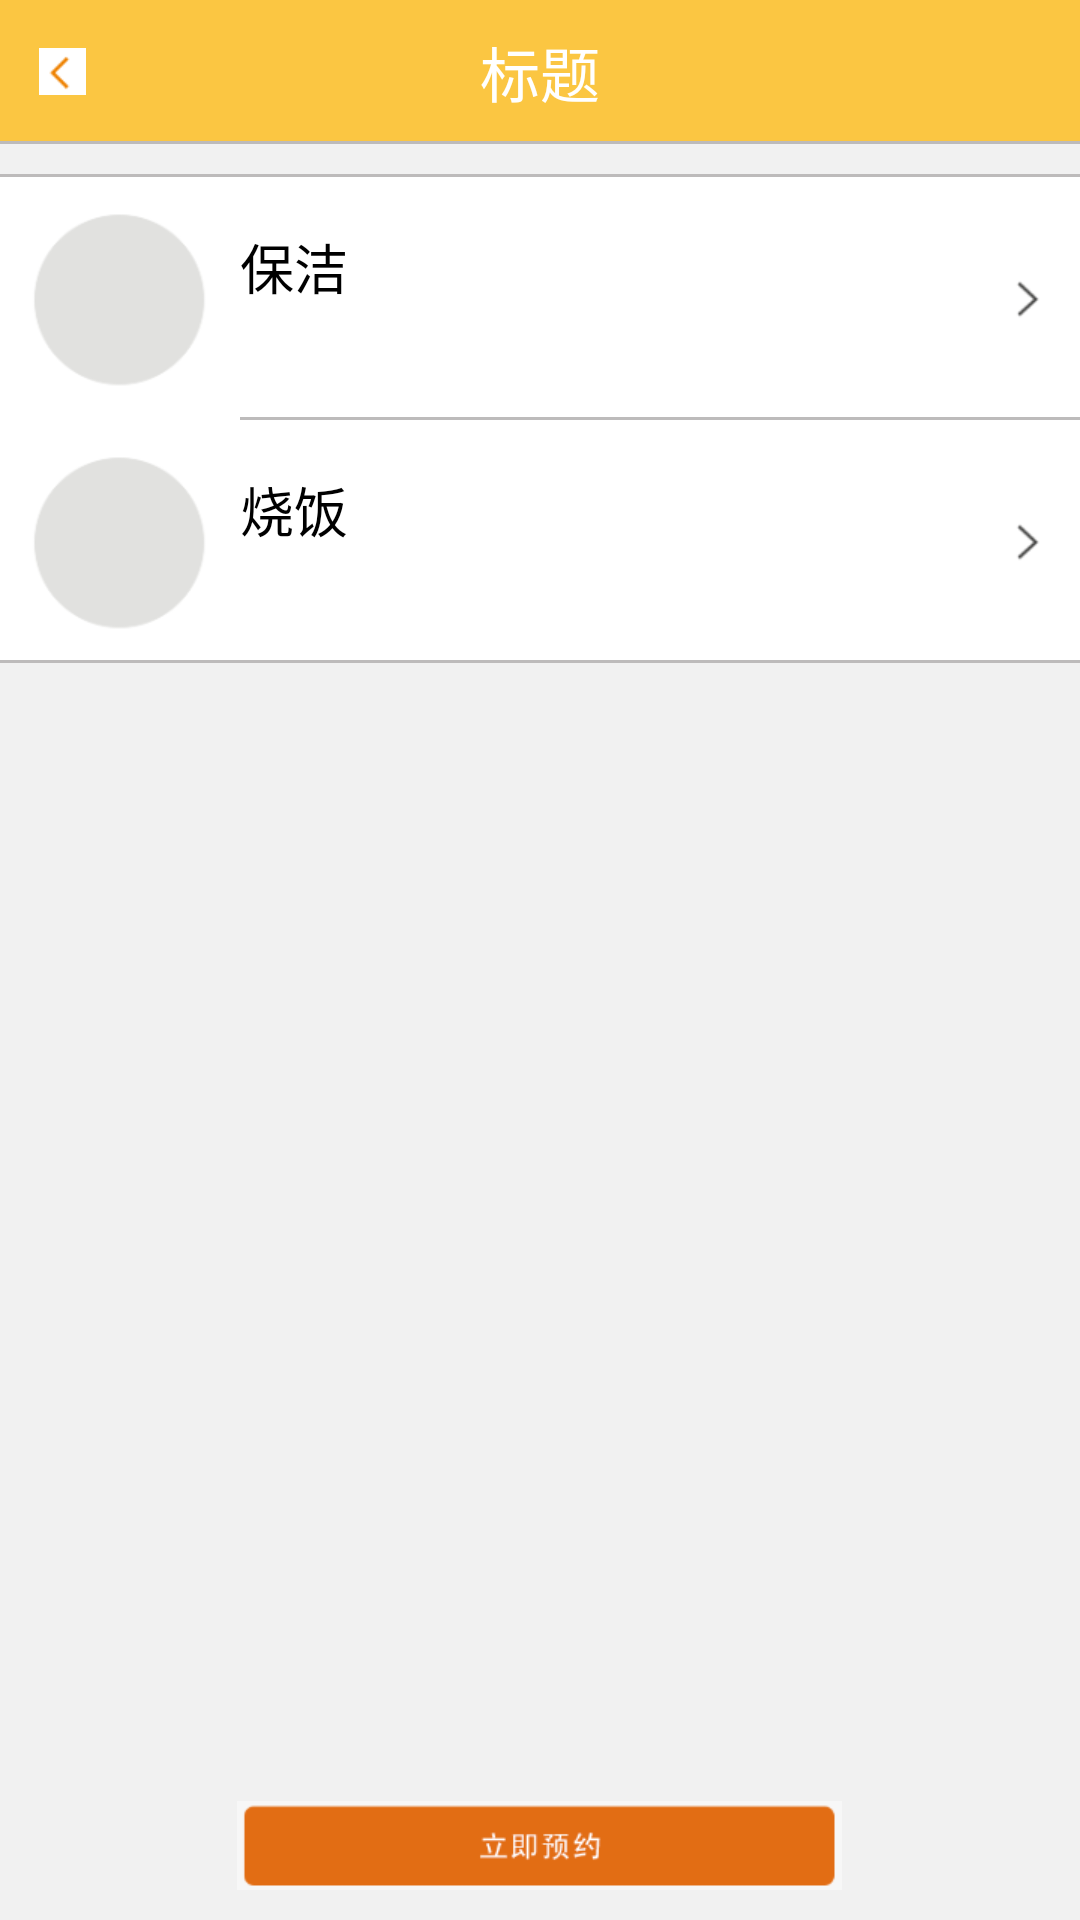

Layout XML and referenced resources for this Android screen:
<!-- AndroidManifest.xml: activity theme android:Theme.Black.NoTitleBar -->
<!-- res/layout/activity_house_clean_long.xml -->
<?xml version="1.0" encoding="utf-8"?>
<LinearLayout xmlns:android="http://schemas.android.com/apk/res/android"
    android:layout_width="match_parent"
    android:layout_height="match_parent"
    android:background="@color/common_bg_gray_color"
    android:orientation="vertical" >

    <include layout="@layout/common_head" />

    <ScrollView
        android:layout_width="match_parent"
        android:layout_height="0dp"
        android:layout_weight="1"
        android:background="@color/common_bg_gray_color"
        android:scrollbars="none" >

        <LinearLayout
            android:layout_width="match_parent"
            android:layout_height="wrap_content"
            android:orientation="vertical" >

            

            <View
                android:layout_width="match_parent"
                android:layout_height="1dp"
                android:layout_marginTop="@dimen/margin_top"
                android:background="@color/deep_gray" />

            <LinearLayout
                android:id="@+id/ll_clean_normal"
                android:layout_width="match_parent"
                android:layout_height="wrap_content"
                android:background="@color/white"
                android:orientation="vertical" >

                <LinearLayout
                    android:id="@+id/ll_clean_long_clean"
                    android:layout_width="match_parent"
                    android:layout_height="wrap_content"
                    android:gravity="center_vertical"
                    android:orientation="horizontal" >

                    <ImageView
                        android:layout_width="wrap_content"
                        android:layout_height="wrap_content"
                        android:layout_margin="@dimen/img_layout_margin"
                        android:src="@drawable/test_round_img" />

                    <TextView
                        android:layout_width="0dp"
                        android:layout_height="wrap_content"
                        android:layout_marginBottom="10dp"
                        android:layout_weight="1"
                        android:text="@string/clean_long_clean"
                        android:textColor="@color/black"
                        android:textSize="@dimen/text_big" />

                    <ImageView
                        android:layout_width="wrap_content"
                        android:layout_height="wrap_content"
                        android:layout_margin="@dimen/img_layout_margin"
                        android:src="@drawable/test_right" />
                </LinearLayout>

                <View
                    android:layout_width="match_parent"
                    android:layout_height="1dp"
                    android:layout_marginLeft="80dp"
                    android:background="@color/deep_gray" />

                <LinearLayout
                    android:id="@+id/ll_clean_long_make_food"
                    android:layout_width="match_parent"
                    android:layout_height="wrap_content"
                    android:gravity="center_vertical"
                    android:orientation="horizontal" >

                    <ImageView
                        android:layout_width="wrap_content"
                        android:layout_height="wrap_content"
                        android:layout_margin="@dimen/img_layout_margin"
                        android:src="@drawable/test_round_img" />

                    <TextView
                        android:layout_width="0dp"
                        android:layout_height="wrap_content"
                        android:layout_marginBottom="10dp"
                        android:layout_weight="1"
                        android:text="@string/clean_long_make_food"
                        android:textColor="@color/black"
                        android:textSize="@dimen/text_big" />

                    <ImageView
                        android:layout_width="wrap_content"
                        android:layout_height="wrap_content"
                        android:layout_marginRight="10dp"
                        android:src="@drawable/test_right" />
                </LinearLayout>

                <View
                    android:layout_width="match_parent"
                    android:layout_height="1dp"
                    android:background="@color/deep_gray" />
            </LinearLayout>
        </LinearLayout>
    </ScrollView>

    <Button
        android:layout_width="wrap_content"
        android:layout_height="wrap_content"
        android:layout_gravity="center_horizontal"
        android:layout_marginBottom="10dp"
        android:background="@drawable/test_commit_btn" />

</LinearLayout>
<!-- res/layout/common_head.xml (included above) -->
<?xml version="1.0" encoding="utf-8"?>
<RelativeLayout xmlns:android="http://schemas.android.com/apk/res/android"
    android:layout_width="match_parent"
    android:layout_height="@dimen/common_head_height"
    android:background="@color/common_head_bg_color"
    android:orientation="vertical" >

    <TextView
        android:id="@+id/text_back"
        android:layout_width="wrap_content"
        android:layout_height="wrap_content"
        android:layout_centerVertical="true"
        android:layout_marginLeft="5dip"
        android:drawableLeft="@drawable/test_back"
        android:padding="8dp"
        android:text=""
        android:textColor="@color/white"
        android:textSize="@dimen/text_normal" />

    <TextView
        android:id="@+id/tittle"
        android:layout_width="wrap_content"
        android:layout_height="wrap_content"
        android:layout_centerInParent="true"
        android:text="标题"
        android:textColor="@color/white"
        android:textSize="@dimen/text_large" />

    <ImageView
        android:id="@+id/common_header_right"
        android:layout_width="wrap_content"
        android:layout_height="wrap_content"
        android:layout_alignParentRight="true"
        android:layout_centerVertical="true"
        android:padding="8dip"
        android:visibility="gone" />

    <View
        android:layout_width="match_parent"
        android:layout_height="1dp"
        android:layout_alignParentBottom="true"
        android:background="@color/deep_gray" />

</RelativeLayout>
<!-- resources referenced by this layout -->
<resources>
  <color name="black">#000000</color>
  <color name="common_bg_gray_color">#f1f1f1</color>
  <color name="common_head_bg_color">#fbc642</color>
  <color name="deep_gray">#bdbbbb</color>
  <color name="white">#FFFFFF</color>
  <dimen name="common_head_height">48.0dip</dimen>
  <dimen name="img_layout_margin">10dp</dimen>
  <dimen name="margin_top">10dp</dimen>
  <dimen name="text_big">18sp</dimen>
  <dimen name="text_large">20sp</dimen>
  <dimen name="text_normal">15sp</dimen>
  <!-- drawable test_back: png bitmap (drawable-xhdpi, 624 bytes) -->
  <!-- drawable test_commit_btn: png bitmap (drawable-xhdpi, 2875 bytes) -->
  <!-- drawable test_right: png bitmap (drawable-xhdpi, 732 bytes) -->
  <!-- drawable test_round_img: png bitmap (drawable-xhdpi, 2219 bytes) -->
  <string name="clean_long_clean">保洁</string>
  <string name="clean_long_make_food">烧饭</string>
</resources>
